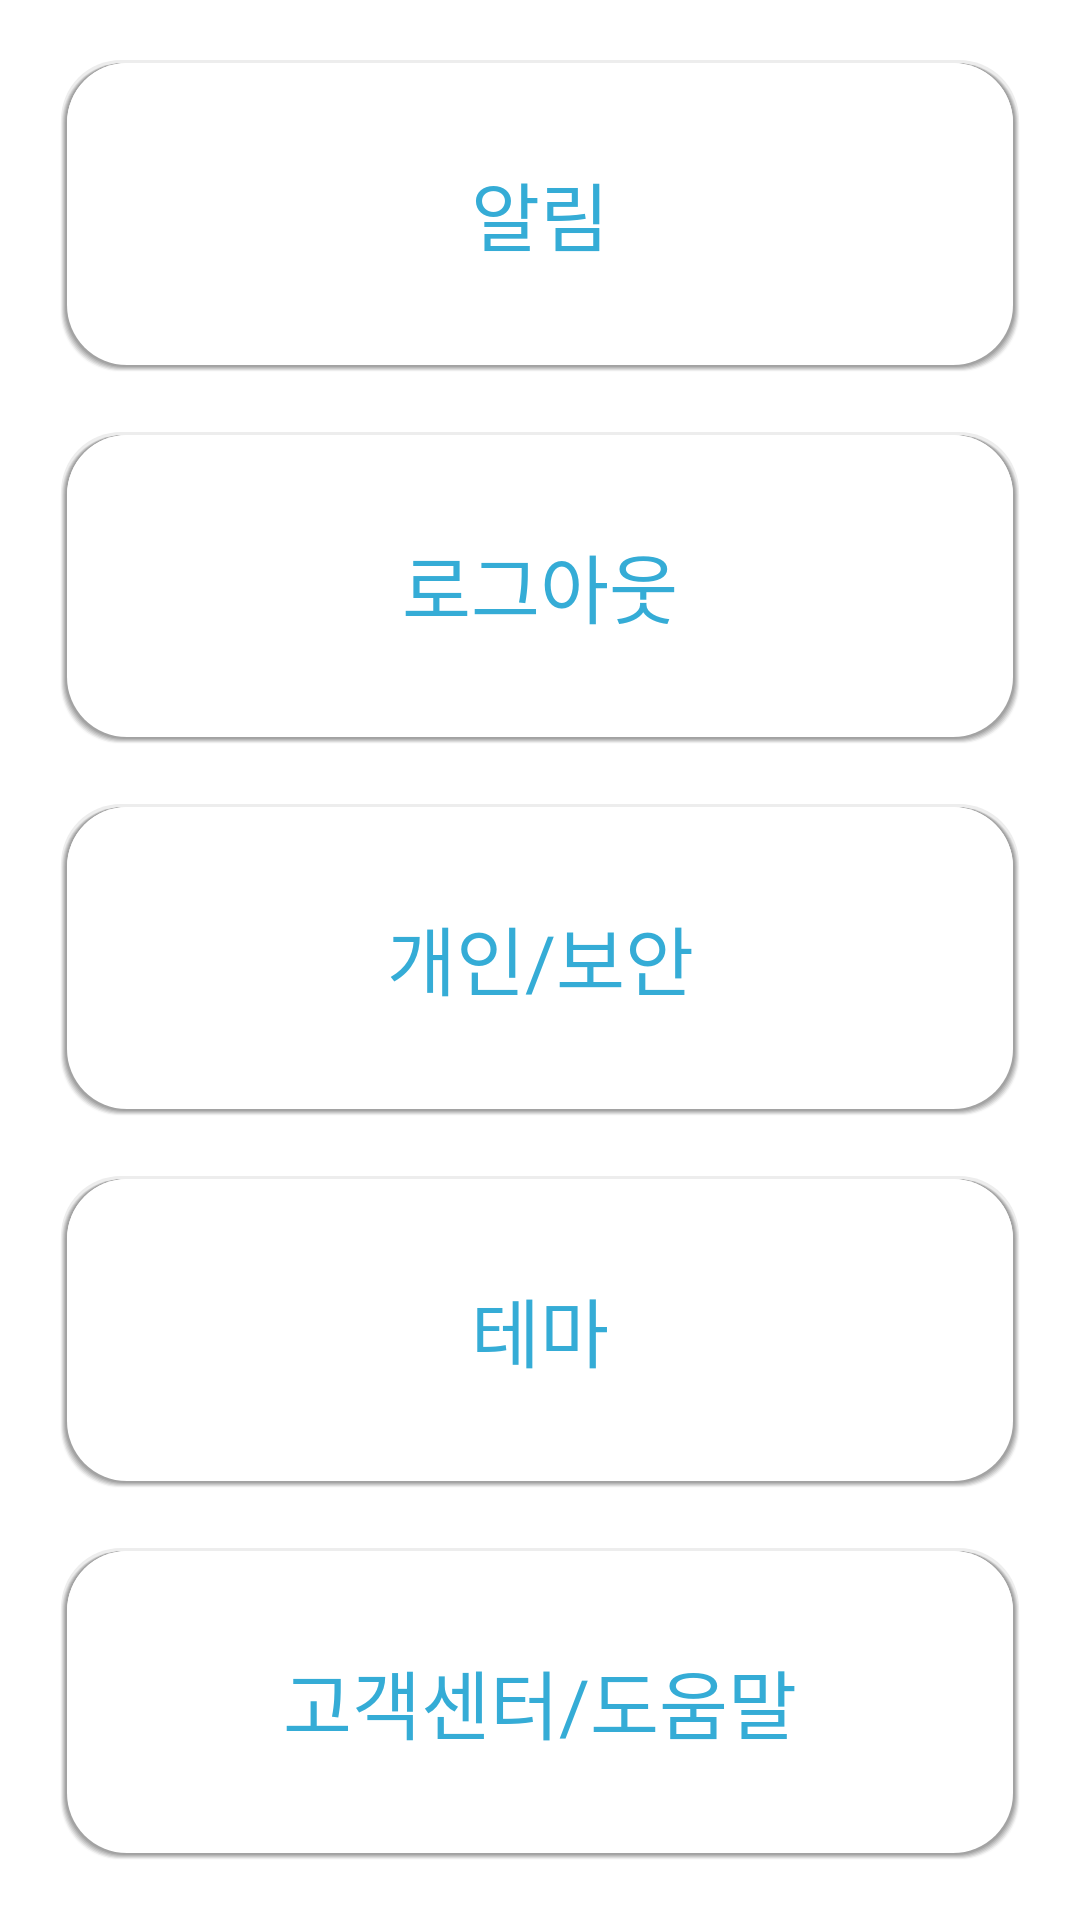

Here is an Android app screen rendered from its layout file. Give the layout XML and the strings, colors and styles it references.
<!-- AndroidManifest.xml: application theme AppTheme -->
<!-- res/layout/activity_option.xml -->
<?xml version="1.0" encoding="utf-8"?>
<LinearLayout xmlns:android="http://schemas.android.com/apk/res/android"
    android:layout_width="match_parent"
    android:layout_height="match_parent"
    android:background="@color/colorWhite"
    android:orientation="vertical">
    <LinearLayout
        android:layout_width="match_parent"
        android:layout_height="match_parent"
        android:layout_weight="80"
        android:layout_marginLeft="20dp"
        android:layout_marginRight="20dp"
        android:orientation="vertical"
        >
        <View
            android:layout_width="match_parent"
            android:layout_height="20dp"
            />
        <TextView
            android:id="@+id/option_alarm"
            android:layout_width="match_parent"
            android:layout_height="match_parent"
            android:background="@drawable/mainrecyclelistbg"
            android:text="알림"
            android:textSize="25dp"
            android:textColor="@color/colorMaincolor"
            android:gravity="center_vertical|center"
            android:layout_weight="3"/>
        <View
            android:layout_width="match_parent"
            android:layout_height="20dp"
            />
        <TextView
            android:id="@+id/option_logout"
            android:layout_width="match_parent"
            android:layout_height="match_parent"
            android:background="@drawable/mainrecyclelistbg"
            android:text="로그아웃"
            android:textSize="25dp"
            android:textColor="@color/colorMaincolor"
            android:gravity="center_vertical|center"
            android:layout_weight="3"/>
        <View
            android:layout_width="match_parent"
            android:layout_height="20dp"
            />
        <TextView
            android:id="@+id/option_password"
            android:layout_width="match_parent"
            android:layout_height="match_parent"
            android:background="@drawable/mainrecyclelistbg"
            android:text="개인/보안"
            android:textSize="25dp"
            android:textColor="@color/colorMaincolor"
            android:gravity="center_vertical|center"
            android:layout_weight="3"/>
        <View
            android:layout_width="match_parent"
            android:layout_height="20dp"
            />
        <TextView
            android:id="@+id/option_thema"
            android:layout_width="match_parent"
            android:layout_height="match_parent"
            android:background="@drawable/mainrecyclelistbg"
            android:text="테마"
            android:textSize="25dp"
            android:textColor="@color/colorMaincolor"
            android:gravity="center_vertical|center"
            android:layout_weight="3"/>
        <View
            android:layout_width="match_parent"
            android:layout_height="20dp"
            />
        <TextView
            android:id="@+id/option_helper"
            android:layout_width="match_parent"
            android:layout_height="match_parent"
            android:background="@drawable/mainrecyclelistbg"
            android:text="고객센터/도움말"
            android:textSize="25dp"
            android:textColor="@color/colorMaincolor"
            android:gravity="center_vertical|center"
            android:layout_weight="3"/>
        <View
            android:layout_width="match_parent"
            android:layout_height="20dp"
            />


    </LinearLayout>

</LinearLayout>
<!-- resources referenced by this layout -->
<resources>
  <color name="colorMaincolor">#35ACD6</color>
  <color name="colorWhite">#ffffff</color>
  <!-- drawable mainrecyclelistbg: vector/xml drawable (drawable, 4873 chars, omitted) -->
  <style name="AppTheme" parent="Theme.AppCompat.Light.DarkActionBar">
          
          <item name="colorPrimary">@color/colorPrimary</item>
          <item name="colorPrimaryDark">@color/colorBlack</item>
          <item name="colorAccent">@color/colorTransparency</item>
          <item name="android:textColor">@color/colorBlack</item>
          <item name="backgroundColor">@color/colorWhite</item>
  
          
          <item name="windowActionBar">false</item>
          <item name="windowNoTitle">true</item>
          
          <item name="android:windowFullscreen">true</item>
  
      </style>
  <color name="colorPrimary">#FFC5C5C5</color>
  <color name="colorBlack">#000000</color>
  <color name="colorTransparency">#F6F6F6</color>
</resources>
